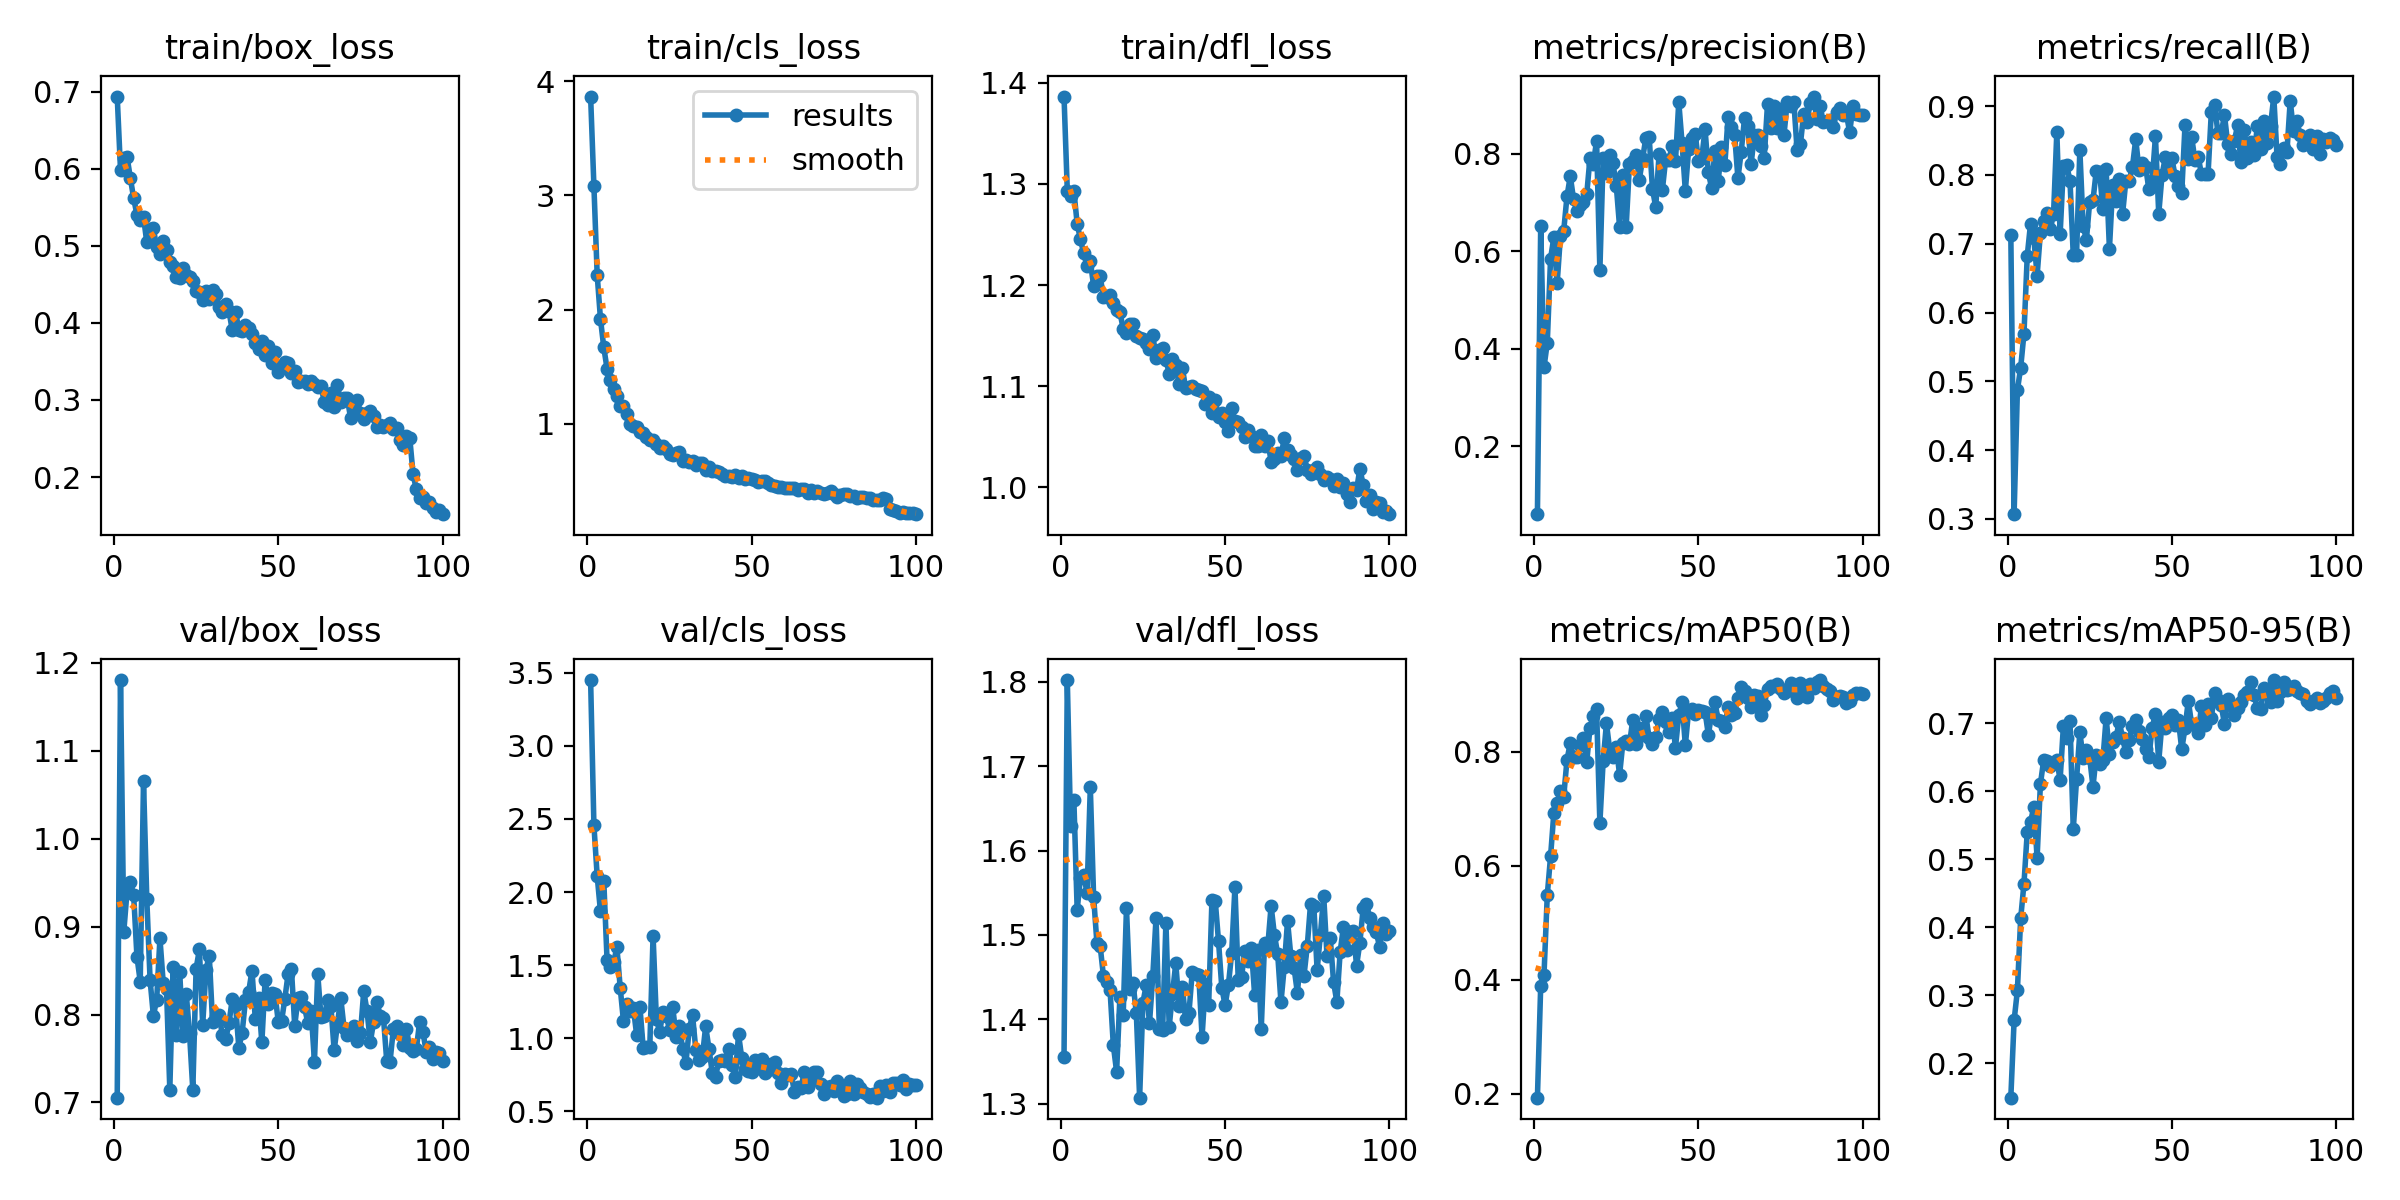

Source data for this figure (header and first rows):
epoch, time, train/box_loss, train/cls_loss, train/dfl_loss, metrics/precision(B), metrics/recall(B), metrics/mAP50(B), metrics/mAP50-95(B), val/box_loss, val/cls_loss, val/dfl_loss, lr/pg0, lr/pg1, lr/pg2
1, 47.55, 0.6937, 3.867, 1.387, 0.06098, 0.7133, 0.1931, 0.1496, 0.7054, 3.449, 1.356, 0.0001372, 0.0001372, 0.0001372
2, 68.65, 0.5987, 3.084, 1.294, 0.6529, 0.3067, 0.3893, 0.2631, 1.18, 2.456, 1.802, 0.0002735, 0.0002735, 0.0002735
3, 90.46, 0.6136, 2.303, 1.288, 0.3624, 0.4871, 0.4084, 0.3073, 0.8941, 2.109, 1.629, 0.000407, 0.000407, 0.000407
4, 112.3, 0.6154, 1.917, 1.293, 0.4122, 0.5198, 0.5487, 0.413, 0.9407, 1.867, 1.66, 0.0004046, 0.0004046, 0.0004046
5, 134, 0.5878, 1.67, 1.261, 0.5852, 0.5694, 0.6165, 0.4642, 0.9505, 2.078, 1.53, 0.0004005, 0.0004005, 0.0004005
6, 155.2, 0.5618, 1.483, 1.245, 0.6288, 0.6825, 0.6931, 0.54, 0.9363, 1.537, 1.567, 0.0003964, 0.0003964, 0.0003964
7, 177.3, 0.5402, 1.383, 1.231, 0.5343, 0.7291, 0.7103, 0.5544, 0.8659, 1.489, 1.571, 0.0003922, 0.0003922, 0.0003922
8, 199.2, 0.5339, 1.309, 1.219, 0.6313, 0.708, 0.732, 0.5775, 0.8375, 1.519, 1.549, 0.0003881, 0.0003881, 0.0003881
9, 220.3, 0.5374, 1.241, 1.223, 0.6422, 0.6538, 0.7217, 0.5023, 1.065, 1.621, 1.675, 0.000384, 0.000384, 0.000384
10, 241.9, 0.5044, 1.153, 1.199, 0.7128, 0.7162, 0.7863, 0.6105, 0.9311, 1.346, 1.545, 0.0003798, 0.0003798, 0.0003798
11, 263.6, 0.5221, 1.153, 1.209, 0.7541, 0.7328, 0.8155, 0.6459, 0.8391, 1.116, 1.491, 0.0003757, 0.0003757, 0.0003757
12, 284.8, 0.5226, 1.083, 1.208, 0.7065, 0.745, 0.7911, 0.6449, 0.7986, 1.233, 1.487, 0.0003716, 0.0003716, 0.0003716
13, 306.4, 0.4979, 0.9979, 1.188, 0.6819, 0.7208, 0.7912, 0.6377, 0.8167, 1.19, 1.451, 0.0003675, 0.0003675, 0.0003675
14, 328.7, 0.4889, 0.9844, 1.188, 0.6948, 0.7431, 0.812, 0.6424, 0.8866, 1.209, 1.444, 0.0003633, 0.0003633, 0.0003633
15, 349.5, 0.5059, 0.9703, 1.19, 0.7011, 0.8625, 0.8237, 0.6456, 0.8357, 1.025, 1.435, 0.0003592, 0.0003592, 0.0003592
16, 371.3, 0.4948, 0.9295, 1.182, 0.7166, 0.7136, 0.782, 0.6169, 0.8288, 1.215, 1.369, 0.0003551, 0.0003551, 0.0003551
17, 393.8, 0.4784, 0.9149, 1.176, 0.792, 0.8129, 0.8425, 0.6962, 0.7145, 0.9322, 1.338, 0.0003509, 0.0003509, 0.0003509
18, 414.6, 0.4745, 0.8826, 1.173, 0.7798, 0.8139, 0.8632, 0.6783, 0.8545, 0.9417, 1.426, 0.0003468, 0.0003468, 0.0003468
19, 436.6, 0.46, 0.8574, 1.157, 0.8262, 0.7919, 0.8745, 0.7026, 0.777, 0.9378, 1.405, 0.0003427, 0.0003427, 0.0003427
20, 458.3, 0.4579, 0.8564, 1.152, 0.5611, 0.6833, 0.6751, 0.5443, 0.8487, 1.702, 1.532, 0.0003386, 0.0003386, 0.0003386
21, 478.9, 0.4711, 0.8266, 1.162, 0.7921, 0.6843, 0.7844, 0.6175, 0.7753, 1.135, 1.436, 0.0003344, 0.0003344, 0.0003344
22, 500.6, 0.4626, 0.7888, 1.162, 0.7616, 0.8363, 0.85, 0.6868, 0.8236, 1.043, 1.443, 0.0003303, 0.0003303, 0.0003303
23, 522.8, 0.46, 0.8052, 1.149, 0.7978, 0.7257, 0.8033, 0.6488, 0.7784, 1.18, 1.407, 0.0003262, 0.0003262, 0.0003262
24, 543.5, 0.4539, 0.775, 1.147, 0.7803, 0.706, 0.7909, 0.6603, 0.7144, 1.155, 1.307, 0.000322, 0.000322, 0.000322
25, 565.3, 0.4418, 0.732, 1.146, 0.7341, 0.7614, 0.8079, 0.6486, 0.8521, 1.06, 1.42, 0.0003179, 0.0003179, 0.0003179
26, 587, 0.4406, 0.7227, 1.143, 0.6499, 0.7632, 0.76, 0.607, 0.874, 1.211, 1.44, 0.0003138, 0.0003138, 0.0003138
27, 608, 0.4299, 0.7401, 1.137, 0.7572, 0.8063, 0.8162, 0.6528, 0.7881, 1.008, 1.395, 0.0003097, 0.0003097, 0.0003097
28, 629.9, 0.4414, 0.7543, 1.151, 0.6505, 0.805, 0.8198, 0.6401, 0.8508, 1.085, 1.451, 0.0003055, 0.0003055, 0.0003055
29, 651.8, 0.4316, 0.6701, 1.128, 0.7787, 0.7507, 0.8131, 0.6453, 0.8671, 0.9245, 1.521, 0.0003014, 0.0003014, 0.0003014
30, 672.6, 0.443, 0.6795, 1.135, 0.7846, 0.8086, 0.8562, 0.7081, 0.7915, 0.8332, 1.389, 0.0002973, 0.0002973, 0.0002973
31, 694.4, 0.4377, 0.6688, 1.137, 0.7974, 0.6925, 0.8133, 0.6549, 0.7981, 1.065, 1.387, 0.0002932, 0.0002932, 0.0002932
32, 716, 0.4212, 0.6699, 1.126, 0.7472, 0.785, 0.8428, 0.6718, 0.7993, 1.159, 1.515, 0.000289, 0.000289, 0.000289
33, 736.5, 0.4135, 0.6399, 1.112, 0.79, 0.7629, 0.8298, 0.6793, 0.7762, 0.9216, 1.391, 0.0002849, 0.0002849, 0.0002849
34, 758.5, 0.4247, 0.6571, 1.127, 0.8334, 0.7943, 0.8636, 0.7023, 0.7719, 0.8503, 1.43, 0.0002808, 0.0002808, 0.0002808
35, 780.3, 0.4153, 0.6522, 1.121, 0.8342, 0.7433, 0.8238, 0.678, 0.7899, 0.8747, 1.467, 0.0002766, 0.0002766, 0.0002766
36, 801, 0.3904, 0.5947, 1.102, 0.728, 0.7917, 0.8136, 0.6571, 0.8178, 1.082, 1.416, 0.0002725, 0.0002725, 0.0002725
37, 822.9, 0.4143, 0.6202, 1.118, 0.6906, 0.7913, 0.8268, 0.675, 0.8107, 0.9294, 1.438, 0.0002684, 0.0002684, 0.0002684
38, 845.1, 0.3914, 0.5902, 1.098, 0.7989, 0.8117, 0.8569, 0.6963, 0.7622, 0.7661, 1.4, 0.0002643, 0.0002643, 0.0002643
39, 866, 0.3897, 0.5871, 1.099, 0.7254, 0.852, 0.8703, 0.7052, 0.7791, 0.7341, 1.407, 0.0002601, 0.0002601, 0.0002601
40, 888.3, 0.397, 0.5767, 1.1, 0.7878, 0.8075, 0.8532, 0.6884, 0.816, 0.8479, 1.456, 0.000256, 0.000256, 0.000256
41, 910.4, 0.393, 0.5591, 1.097, 0.7874, 0.8168, 0.8356, 0.6761, 0.826, 0.8494, 1.454, 0.0002519, 0.0002519, 0.0002519
42, 932.4, 0.3853, 0.539, 1.096, 0.8164, 0.8121, 0.8595, 0.6625, 0.85, 0.8469, 1.452, 0.0002477, 0.0002477, 0.0002477
43, 953.8, 0.3743, 0.5394, 1.095, 0.7854, 0.7795, 0.8076, 0.6497, 0.7951, 0.9254, 1.379, 0.0002436, 0.0002436, 0.0002436
44, 975.9, 0.3663, 0.5299, 1.082, 0.9062, 0.7913, 0.8645, 0.6935, 0.8186, 0.8201, 1.442, 0.0002395, 0.0002395, 0.0002395
45, 1001, 0.3759, 0.5479, 1.089, 0.8225, 0.856, 0.8867, 0.7138, 0.7682, 0.7383, 1.417, 0.0002354, 0.0002354, 0.0002354
46, 1023, 0.359, 0.523, 1.074, 0.724, 0.7436, 0.8116, 0.6437, 0.8395, 1.027, 1.541, 0.0002312, 0.0002312, 0.0002312
47, 1045, 0.3699, 0.5401, 1.086, 0.8092, 0.7998, 0.8725, 0.7012, 0.8124, 0.8626, 1.541, 0.0002271, 0.0002271, 0.0002271
48, 1067, 0.3486, 0.5132, 1.07, 0.833, 0.8258, 0.875, 0.6936, 0.8246, 0.7886, 1.493, 0.000223, 0.000223, 0.000223
49, 1089, 0.3619, 0.5235, 1.074, 0.8399, 0.8051, 0.8659, 0.7076, 0.8233, 0.7739, 1.437, 0.0002188, 0.0002188, 0.0002188
50, 1111, 0.3365, 0.5121, 1.065, 0.7858, 0.8242, 0.8742, 0.7117, 0.7916, 0.767, 1.416, 0.0002147, 0.0002147, 0.0002147
51, 1134, 0.345, 0.5036, 1.056, 0.7914, 0.798, 0.8714, 0.6974, 0.7924, 0.8513, 1.44, 0.0002106, 0.0002106, 0.0002106
52, 1157, 0.3488, 0.4912, 1.079, 0.851, 0.7834, 0.8705, 0.704, 0.8182, 0.7996, 1.478, 0.0002065, 0.0002065, 0.0002065
53, 1178, 0.3476, 0.4988, 1.065, 0.7617, 0.7743, 0.8302, 0.6614, 0.8464, 0.8583, 1.557, 0.0002023, 0.0002023, 0.0002023
54, 1200, 0.3345, 0.4977, 1.065, 0.73, 0.8731, 0.8665, 0.6932, 0.8516, 0.7613, 1.447, 0.0001982, 0.0001982, 0.0001982
55, 1222, 0.337, 0.4842, 1.06, 0.8062, 0.8233, 0.888, 0.7331, 0.7871, 0.7809, 1.45, 0.0001941, 0.0001941, 0.0001941
56, 1244, 0.3233, 0.4646, 1.049, 0.7437, 0.8558, 0.8552, 0.6984, 0.8186, 0.8248, 1.481, 0.0001899, 0.0001899, 0.0001899
57, 1265, 0.3249, 0.4518, 1.056, 0.813, 0.8219, 0.8551, 0.6974, 0.8201, 0.835, 1.468, 0.0001858, 0.0001858, 0.0001858
58, 1288, 0.3241, 0.4417, 1.051, 0.7762, 0.8265, 0.8431, 0.685, 0.8082, 0.7599, 1.484, 0.0001817, 0.0001817, 0.0001817
59, 1311, 0.3206, 0.4496, 1.041, 0.8749, 0.801, 0.8783, 0.7246, 0.7901, 0.6917, 1.428, 0.0001776, 0.0001776, 0.0001776
60, 1332, 0.3249, 0.436, 1.041, 0.8557, 0.8007, 0.8643, 0.6978, 0.8034, 0.755, 1.482, 0.0001734, 0.0001734, 0.0001734
... 40 more rows
